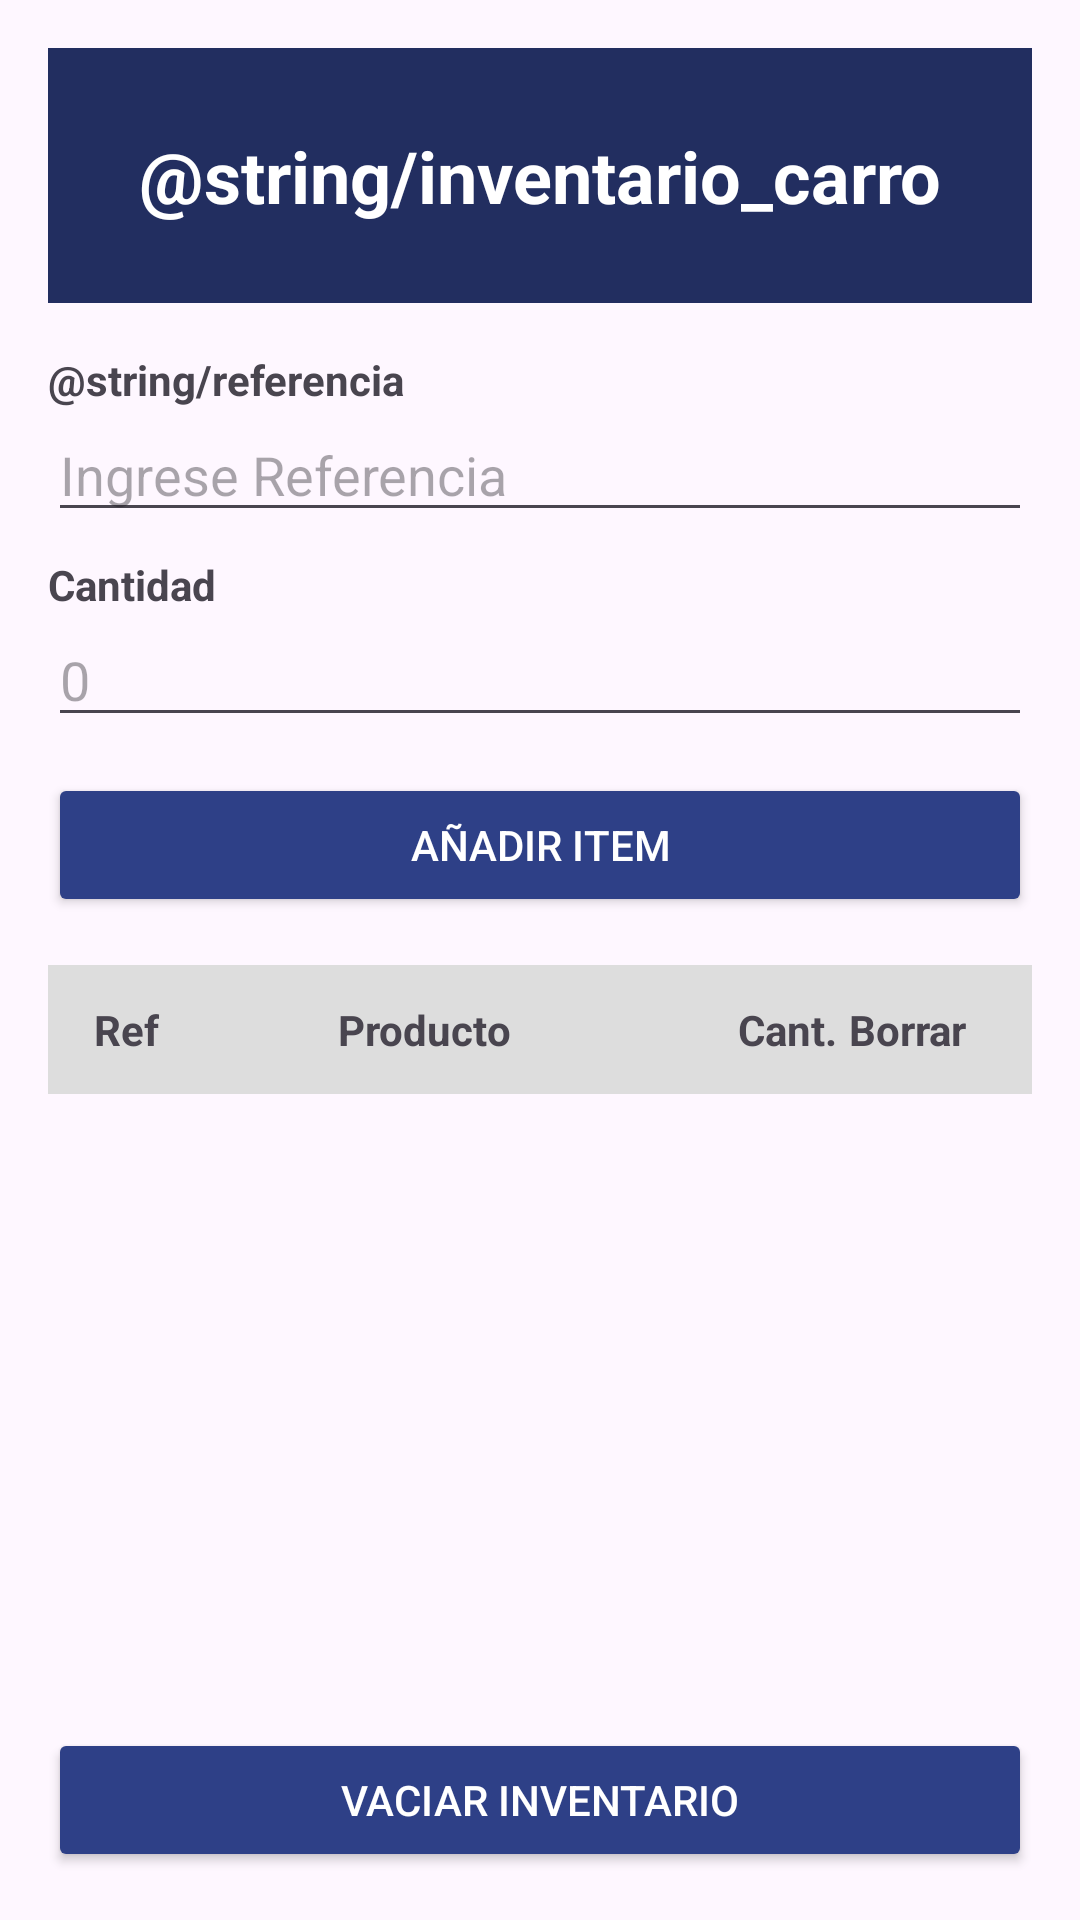

The Android layout XML behind this screen, and the referenced resources:
<!-- AndroidManifest.xml: application theme Theme.RemisionesCoonagro -->
<!-- res/layout/activity_inventario_carro.xml -->
<?xml version="1.0" encoding="utf-8"?>
<androidx.constraintlayout.widget.ConstraintLayout
    xmlns:android="http://schemas.android.com/apk/res/android"
    xmlns:app="http://schemas.android.com/apk/res-auto"
    android:id="@+id/main"
    android:layout_width="match_parent"
    android:layout_height="match_parent"
    android:padding="16dp">

    <TextView
        android:id="@+id/tvw_Titulo_Inventario_Carro"
        android:layout_width="0dp"
        android:layout_height="85dp"
        android:text="@string/inventario_carro"
        android:textSize="24sp"
        android:textStyle="bold"
        android:gravity="center"
        android:background="@color/dark_blue"
        android:textColor="@color/white"
        app:layout_constraintTop_toTopOf="parent"
        app:layout_constraintStart_toStartOf="parent"
        app:layout_constraintEnd_toEndOf="parent" />

    <TextView
        android:id="@+id/tvw_LabelID_Inventario_Carro"
        android:layout_width="wrap_content"
        android:layout_height="wrap_content"
        android:layout_marginTop="16dp"
        android:text="@string/referencia"
        android:textStyle="bold"
        app:layout_constraintTop_toBottomOf="@id/tvw_Titulo_Inventario_Carro"
        app:layout_constraintStart_toStartOf="parent" />

    <AutoCompleteTextView
        android:id="@+id/edt_IDProducto_Inventario_Carro"
        android:layout_width="0dp"
        android:layout_height="wrap_content"
        android:hint="Ingrese Referencia"
        android:inputType="text"
        android:completionThreshold="1"
        app:layout_constraintTop_toBottomOf="@id/tvw_LabelID_Inventario_Carro"
        app:layout_constraintStart_toStartOf="parent"
        app:layout_constraintEnd_toEndOf="parent" />

    <TextView
        android:id="@+id/tvw_LabelCantidad_Inventario_Carro"
        android:layout_width="wrap_content"
        android:layout_height="wrap_content"
        android:layout_marginTop="8dp"
        android:text="Cantidad"
        android:textStyle="bold"
        app:layout_constraintTop_toBottomOf="@id/edt_IDProducto_Inventario_Carro"
        app:layout_constraintStart_toStartOf="parent" />

    <EditText
        android:id="@+id/edt_Cantidad_Inventario_Carro"
        android:layout_width="0dp"
        android:layout_height="wrap_content"
        android:hint="0"
        android:inputType="number"
        app:layout_constraintTop_toBottomOf="@id/tvw_LabelCantidad_Inventario_Carro"
        app:layout_constraintStart_toStartOf="parent"
        app:layout_constraintEnd_toEndOf="parent" />

    <Button
        android:id="@+id/btn_Anadir_Inventario_Carro"
        style="@style/Widget.AppCompat.Button"
        android:layout_width="0dp"
        android:layout_height="wrap_content"
        android:layout_marginTop="12dp"
        android:textColor="@color/white"
        app:backgroundTint="@color/blue"
        android:text="Añadir Item"
        app:layout_constraintTop_toBottomOf="@id/edt_Cantidad_Inventario_Carro"
        app:layout_constraintStart_toStartOf="parent"
        app:layout_constraintEnd_toEndOf="parent" />

    <ScrollView
        android:id="@+id/svw_ContenedorTabla_Inventario_Carro"
        android:layout_width="0dp"
        android:layout_height="0dp"
        android:layout_marginTop="16dp"
        android:layout_marginBottom="16dp"
        android:fillViewport="true"
        android:scrollbarStyle="outsideOverlay"
        android:scrollbars="vertical"
        app:layout_constraintTop_toBottomOf="@id/btn_Anadir_Inventario_Carro"
        app:layout_constraintBottom_toTopOf="@id/btn_Vaciar_Inventario_Carro"
        app:layout_constraintStart_toStartOf="parent"
        app:layout_constraintEnd_toEndOf="parent">

        <TableLayout
            android:id="@+id/tly_TablaDatos_Inventario_Carro"
            android:layout_width="match_parent"
            android:layout_height="wrap_content"
            android:stretchColumns="*">

            <TableRow
                android:layout_width="match_parent"
                android:background="#DDDDDD"
                android:padding="12dp">

                <TextView
                    android:layout_width="0dp"
                    android:layout_height="wrap_content"
                    android:layout_weight="1.1"
                    android:text=" Ref"
                    android:textStyle="bold" />

                <TextView
                    android:layout_width="0dp"
                    android:layout_height="wrap_content"
                    android:layout_weight="1.8"
                    android:text=" Producto"
                    android:textStyle="bold" />

                <TextView
                    android:layout_width="0dp"
                    android:layout_height="wrap_content"
                    android:layout_weight="0.5"
                    android:gravity="start"
                    android:text=" Cant."
                    android:textStyle="bold" />

                <TextView
                    android:layout_width="0dp"
                    android:layout_height="wrap_content"
                    android:layout_weight="0.7"
                    android:gravity="start"
                    android:text=" Borrar"
                    android:textStyle="bold" />

            </TableRow>
        </TableLayout>
    </ScrollView>

    <Button
        android:id="@+id/btn_Vaciar_Inventario_Carro"
        android:layout_width="0dp"
        android:layout_height="wrap_content"
        android:text="Vaciar Inventario"
        app:backgroundTint="@color/blue"
        android:textColor="@color/white"
        style="@style/Widget.AppCompat.Button"
        app:layout_constraintBottom_toBottomOf="parent"
        app:layout_constraintStart_toStartOf="parent"
        app:layout_constraintEnd_toEndOf="parent" />

</androidx.constraintlayout.widget.ConstraintLayout>
<!-- resources referenced by this layout -->
<resources>
  <color name="blue">#2e4087</color>
  <color name="dark_blue">#222E60</color>
  <color name="white">#FFFFFFFF</color>
  <style name="Theme.RemisionesCoonagro" parent="Base.Theme.RemisionesCoonagro" />
  <style name="Base.Theme.RemisionesCoonagro" parent="Theme.Material3.DayNight.NoActionBar">
          
          
      </style>
</resources>
